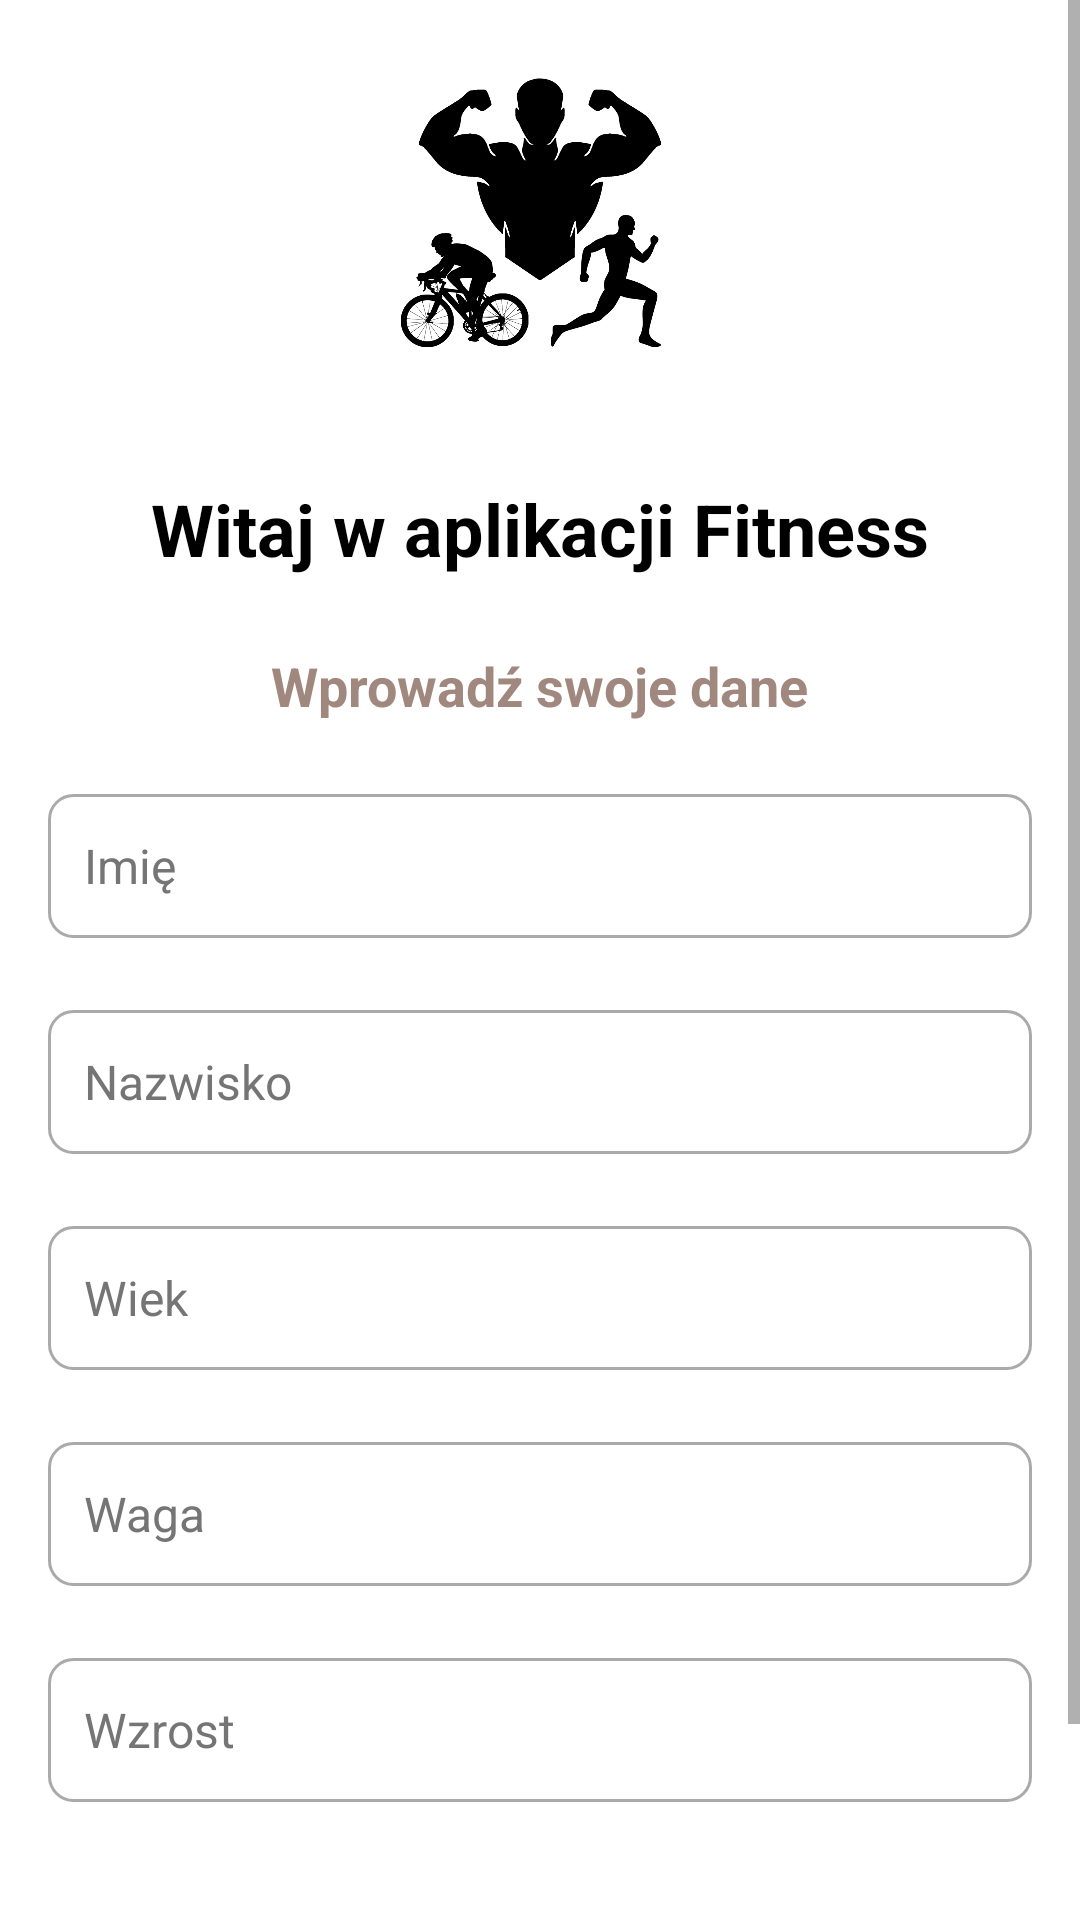

Produce the Android XML layout that renders to this screen, including the resource entries it uses.
<!-- AndroidManifest.xml: application theme Theme.Fitness -->
<!-- res/layout/activity_registration.xml -->
<ScrollView xmlns:android="http://schemas.android.com/apk/res/android"
    android:layout_width="match_parent"
    android:layout_height="match_parent"
    android:fillViewport="true">

    <LinearLayout
        android:layout_width="match_parent"
        android:layout_height="match_parent"
        android:background="@android:color/white"
        android:gravity="center"
        android:orientation="vertical"
        android:padding="16dp">

        <ImageView
            android:layout_width="120dp"
            android:layout_height="120dp"
            android:layout_marginBottom="24dp"
            android:contentDescription="@string/logo"
            android:scaleType="centerCrop"
            android:src="@drawable/intro" />

        <TextView
            android:id="@+id/tvHeader"
            android:layout_width="wrap_content"
            android:layout_height="wrap_content"
            android:layout_marginBottom="24dp"
            android:text="@string/registration_header"
            android:textColor="@android:color/black"
            android:textSize="24sp"
            android:textStyle="bold" />

        <TextView
            android:layout_width="wrap_content"
            android:layout_height="wrap_content"
            android:layout_marginBottom="24dp"
            android:text="@string/registration_subheader"
            android:textColor="#A1887F"
            android:textSize="18sp"
            android:textStyle="bold" />

        <EditText
            android:id="@+id/etName"
            android:layout_width="match_parent"
            android:layout_height="wrap_content"
            android:layout_marginBottom="24dp"
            android:background="@drawable/edit_text_background"
            android:hint="@string/registration_name"
            android:minHeight="48dp"
            android:padding="12dp"
            android:textColor="@android:color/black"
            android:textColorHint="#757575"
            android:textSize="16sp" />

        <EditText
            android:id="@+id/etLastname"
            android:layout_width="match_parent"
            android:layout_height="wrap_content"
            android:layout_marginBottom="24dp"
            android:background="@drawable/edit_text_background"
            android:hint="@string/registration_lastname"
            android:minHeight="48dp"
            android:padding="12dp"
            android:textColor="@android:color/black"
            android:textColorHint="#757575"
            android:textSize="16sp" />

        <EditText
            android:id="@+id/etAge"
            android:layout_width="match_parent"
            android:layout_height="wrap_content"
            android:layout_marginBottom="24dp"
            android:background="@drawable/edit_text_background"
            android:hint="@string/age"
            android:minHeight="48dp"
            android:padding="12dp"
            android:textColor="@android:color/black"
            android:textColorHint="#757575"
            android:textSize="16sp" />

        <EditText
            android:id="@+id/etWeight"
            android:layout_width="match_parent"
            android:layout_height="wrap_content"
            android:layout_marginBottom="24dp"
            android:background="@drawable/edit_text_background"
            android:hint="@string/weight"
            android:minHeight="48dp"
            android:padding="12dp"
            android:textColor="@android:color/black"
            android:textColorHint="#757575"
            android:textSize="16sp" />

        <EditText
            android:id="@+id/etHeight"
            android:layout_width="match_parent"
            android:layout_height="wrap_content"
            android:layout_marginBottom="24dp"
            android:background="@drawable/edit_text_background"
            android:hint="@string/height"
            android:minHeight="48dp"
            android:padding="12dp"
            android:textColor="@android:color/black"
            android:textColorHint="#757575"
            android:textSize="16sp" />

        <Button
            android:id="@+id/btnSave"
            android:layout_width="match_parent"
            android:layout_height="wrap_content"
            android:layout_marginTop="24dp"
            android:background="@drawable/button_background"
            android:text="@string/save_btn_text"
            android:textColor="@android:color/white"
            android:textSize="18sp" />

    </LinearLayout>
</ScrollView>
<!-- resources referenced by this layout -->
<resources>
  <!-- drawable button_background (drawable) -->
  <shape xmlns:android="http://schemas.android.com/apk/res/android">
      <solid android:color="@color/purple_200"/>
      <corners android:radius="8dp"/>
  </shape>
  <!-- drawable edit_text_background (drawable) -->
  <shape xmlns:android="http://schemas.android.com/apk/res/android">
      <solid android:color="@android:color/white"/>
      <corners android:radius="8dp"/>
      <stroke android:color="@android:color/darker_gray" android:width="1dp"/>
  </shape>
  <!-- drawable intro: png bitmap (drawable, 87721 bytes) -->
  <string name="age">Wiek </string>
  <string name="height">Wzrost </string>
  <string name="logo">Logo</string>
  <string name="registration_header">Witaj w aplikacji Fitness</string>
  <string name="registration_lastname">Nazwisko</string>
  <string name="registration_name">Imię</string>
  <string name="registration_subheader">Wprowadź swoje dane</string>
  <string name="save_btn_text">Zapisz</string>
  <string name="weight">Waga </string>
  <style name="Theme.Fitness" parent="Theme.MaterialComponents.DayNight.DarkActionBar">
          
          <item name="colorPrimary">@color/light_blue</item>
          <item name="colorPrimaryVariant">@color/purple_700</item>
          <item name="colorOnPrimary">@color/white</item>
          
          <item name="colorSecondary">@color/teal_200</item>
          <item name="colorSecondaryVariant">@color/teal_700</item>
          <item name="colorOnSecondary">@color/black</item>
          
          <item name="android:statusBarColor">?attr/colorPrimaryVariant</item>
          
      </style>
  <color name="purple_200">#FFBB86FC</color>
  <color name="light_blue">#94AFFC</color>
  <color name="purple_700">#FF3700B3</color>
  <color name="white">#FFFFFFFF</color>
  <color name="teal_200">#FF03DAC5</color>
  <color name="teal_700">#FF018786</color>
  <color name="black">#FF000000</color>
</resources>
